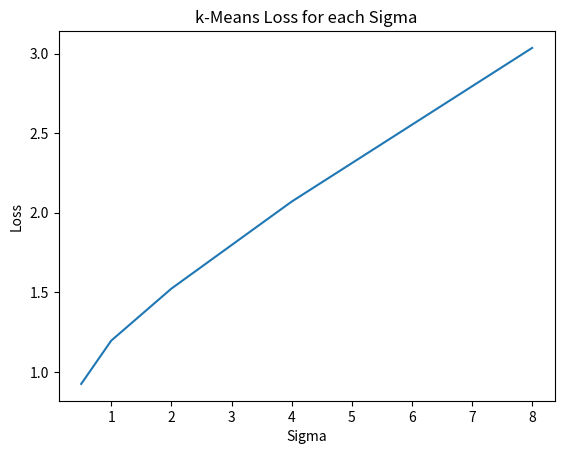

Python code for this plot: (Note: this script raises an exception after producing the figure.)
import numpy as np
import matplotlib.pyplot as plt


def generate_data(sigma):
    a_mean = np.array([-1, -1])
    a_cov = sigma * np.array([2, 0.5, 0.5, 1]).reshape((2,2))
    a = np.random.multivariate_normal(mean=a_mean, cov=a_cov, size=100)
    b_mean = np.array([1, -1])
    b_cov = sigma * np.array([1, -0.5, -0.5, 2]).reshape((2,2))
    b = np.random.multivariate_normal(mean=b_mean, cov=b_cov, size=100)
    c_mean = np.array([0, 1])
    c_cov = sigma * np.array([1, 0, 0, 2]).reshape((2,2))
    c = np.random.multivariate_normal(mean=c_mean, cov=c_cov, size=100)
    return a, b, c

def get_assignments(data, c1, c2, c3):
    assignments = []
    for i in range(len(data)):
        p = data[i]
        d = []
        d.append(np.linalg.norm(p - c1))
        d.append(np.linalg.norm(p - c2))
        d.append(np.linalg.norm(p - c3))
        assignments.append(d.index(min(d)))
    return assignments

def update_centers(data, assignments):
    n = np.zeros(6).reshape((3, 2))
    d = np.zeros(3)
    for i in range(len(assignments)):
        n[assignments[i]] += data[i]
        d[assignments[i]] += 1
    c1 = n[0] / d[0]
    c2 = n[1] / d[1]
    c3 = n[2] / d[2]
    return c1, c2, c3

def k_loss(data, assignments, c1, c2, c3):
    c = [c1, c2, c3]
    l = 0
    for i in range(len(assignments)):
        l += np.linalg.norm(data[i] - c[assignments[i]])
    return l / len(assignments)
        
def k_means(data, c1, c2, c3):
    a = get_assignments(data, c1, c2, c3)
    loss = k_loss(data, a, c1, c2, c3)
    n1, n2, n3 = update_centers(data, a)
    if loss - k_loss(data, a, n1, n2, n3) == 0:
        return c1, c2, c3, loss
    else:
        return k_means(data, n1, n2, n3)
    
def plot_kmeans(data, assignments, c1, c2, c3):
    plt.scatter(data[:,0], data[:,1], c=assignments, alpha=.5)
    plt.scatter(c1[0], c1[1], s=100, c="red", marker="*")
    plt.scatter(c2[0], c2[1], s=100, c="red", marker="*")
    plt.scatter(c3[0], c3[1], s=100, c="red", marker="*")
    plt.show()

def get_accuracy(clusters, assignments):
    m = np.zeros(9).reshape(3, 3)
    n = len(assignments)
    for it in range(n):
        i = assignments[it]
        j = clusters[it]
        m[i, j] += 1
    a1 = (m[0, 0] + m[1, 1] + m[2, 2]) / n
    a2 = (m[0, 1] + m[1, 2] + m[2, 0]) / n
    a3 = (m[0, 2] + m[1, 0] + m[2, 1]) / n
    return max(a1, a2, a3)

# experiment
np.random.seed(5)
sigma = [0.5, 1, 2, 4, 8]
c1 = [0, 2]
c2 = [-1, 0]
c3 = [1, 0]
loss = []
accuracy = []
clusters = np.array([[0] * 100, [1] * 100, [2] * 100]).reshape(300)
for i in range(len(sigma)):
    a, b, c = generate_data(sigma[i])
    data = np.array([a, b, c]).reshape(300, 2)
    x1, x2, x3, l = k_means(data, c1, c2, c3)
    loss.append(l)
    accuracy.append(get_accuracy(clusters, get_assignments(data, x1, x2, x3)))

# plot
plt.plot(sigma, loss)
plt.ylabel("Loss")
plt.xlabel("Sigma")
plt.title("k-Means Loss for each Sigma")
plt.savefig("homework5/figs/kmeans_loss.png")
plt.clf()

plt.plot(sigma, accuracy)
plt.ylabel("Accuracy")
plt.xlabel("Sigma")
plt.title("k-Means Accuracy for each Sigma")
plt.savefig("homework5/figs/kmeans_accuracy.png")
plt.clf()

if __name__ == '__main__':
    pass

